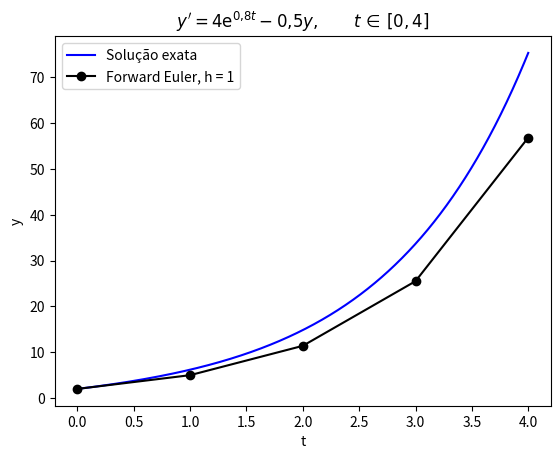
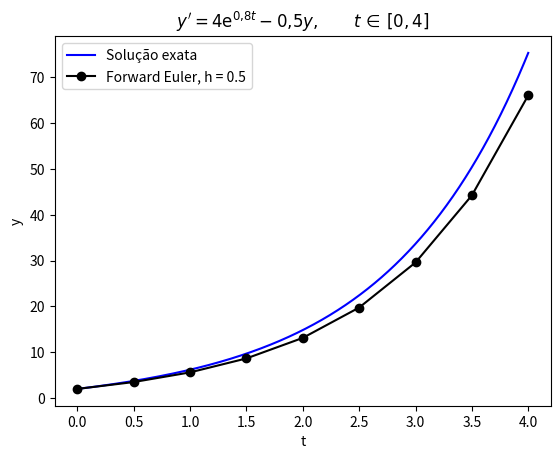
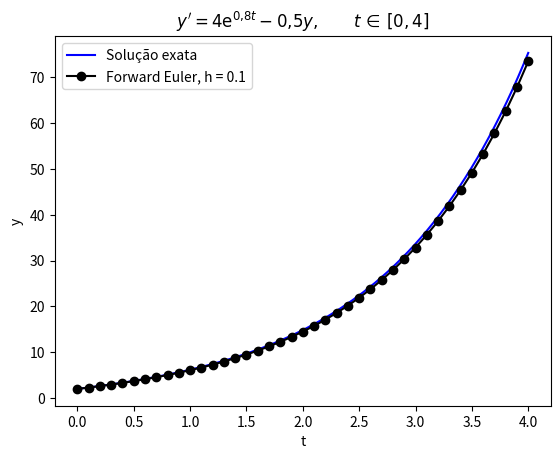
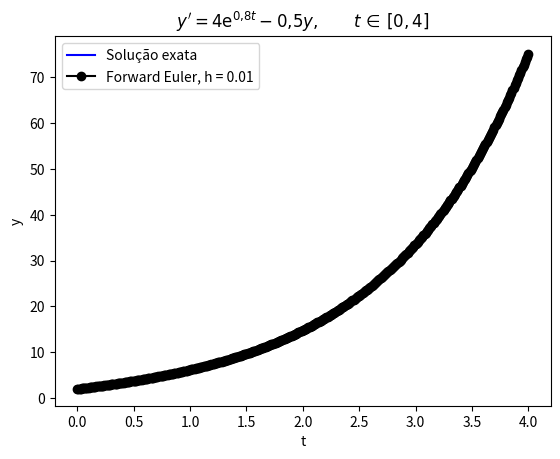

These charts were generated, in order, by the following Python code:
# Disciplina: Métodos Numéricos II
# Aula 2 - Solução de EDOs, Exercício 1

import numpy as np
import matplotlib.pyplot as plt
import pandas as pd


def y_real(t):
    return 4 / 1.3 * (np.exp(0.8 * t) - np.exp(-0.5 * t)) + 2 * np.exp(-0.5 * t)


def f(t, y):
    return 4 * np.exp(0.8 * t) - 0.5 * y


t_min = 0
t_max = 4
y_t0 = 2
hs = [1, 0.5, 0.1, 0.01]

t_sol = np.linspace(t_min, t_max, 1000)
y_sol = y_real(t_sol)

resultados = []

for h in hs:
    n = int((t_max - t_min) / h)

    t = np.zeros(n + 1)
    y = np.zeros(n + 1)

    t[0] = t_min
    y[0] = y_t0

    for i in range(n):
        y[i + 1] = y[i] + h * f(t[i], y[i])
        t[i + 1] = t[i] + h

    y_true = y_real(t)
    Ept = np.abs(np.abs(y_true - y) / y_true) * 100

    resultados.append(
        {"h": h, "y(4) Euler": y[-1], "y(4) exato": y_true[-1], "Ept (%)": Ept[-1]}
    )

    plt.figure()
    plt.plot(t_sol, y_sol, "-b", label="Solução exata")
    plt.plot(t, y, "-ok", label=f"Forward Euler, h = {h}")
    plt.xlabel("t")
    plt.ylabel("y")
    plt.title(r"$y' = 4\mathrm{e}^{0{,}8t} - 0{,}5y, \qquad t\,\in\,[0,4]$")
    plt.legend()


df = pd.DataFrame(resultados)
print(df.to_string(index=False))
plt.show()
